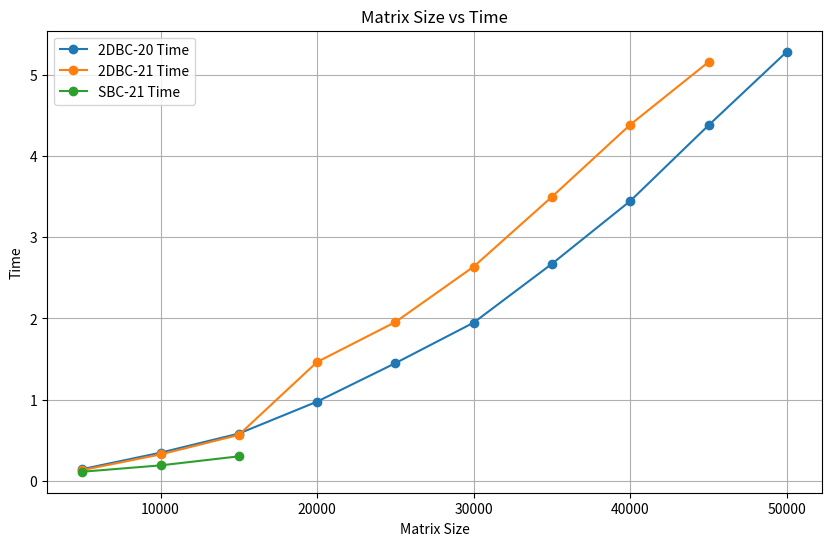
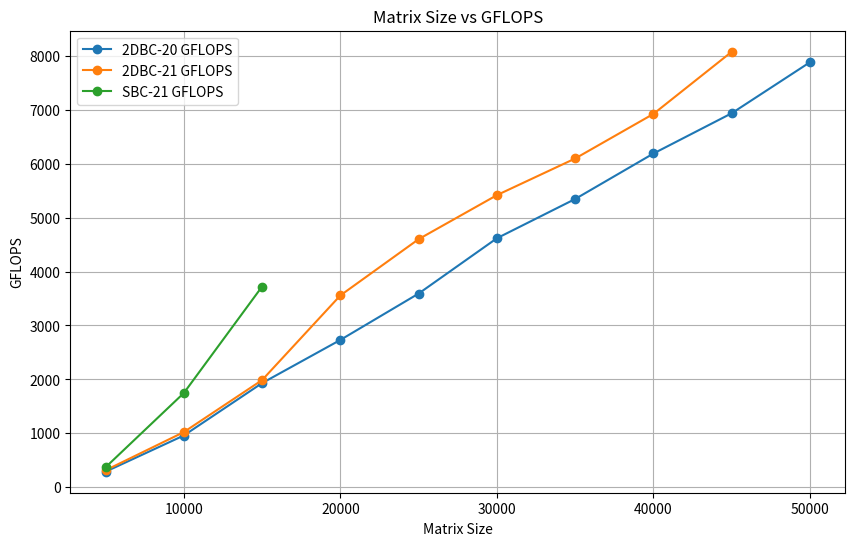
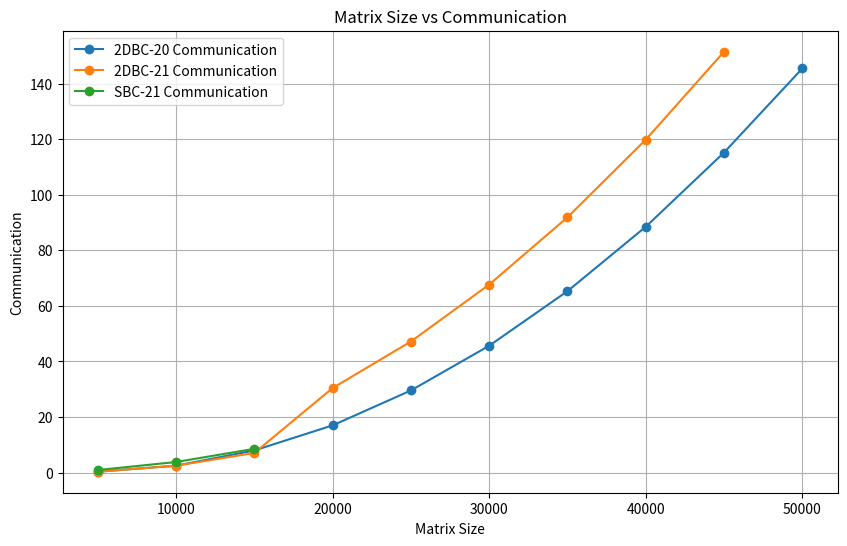

These charts were generated, in order, by the following Python code:
import matplotlib.pyplot as plt

# Data for 2DBC-20
matrix_sizes_20 = [5000, 10000, 15000, 20000, 25000, 30000, 35000, 40000, 45000, 50000]
communication_20 = [0.307336, 2.47732, 7.96281, 16.9873, 29.5509, 45.6534, 65.295, 88.4756, 115.195, 145.454]
time_20 = [1.447466e-01, 3.473852e-01, 5.825320e-01, 9.761372e-01, 1.449884e+00, 1.948875e+00, 2.673266e+00, 3.446544e+00, 4.378820e+00, 5.285280e+00]
gflops_20 = [2.879458e+02, 9.596935e+02, 1.931418e+03, 2.732061e+03, 3.592458e+03, 4.618281e+03, 5.346373e+03, 6.190008e+03, 6.937031e+03, 7.883767e+03]

# Data for 2DBC-21
communication_21 = [0.307336, 2.47732, 7.06525, 30.417, 47.1808, 67.6699, 91.8843, 119.824, 151.489]
time_21 = [1.327833e-01, 3.260525e-01, 5.662171e-01, 1.464195e+00, 1.956087e+00, 2.638055e+00, 3.498878e+00, 4.386561e+00, 5.158477e+00]
gflops_21 = [3.138885e+02, 1.022484e+03, 1.987069e+03, 3.557344e+03, 4.601253e+03, 5.417734e+03, 6.097422e+03, 6.924790e+03, 8.077562e+03]

# Data for SBC-21
matrix_sizes_sbc = [5005, 10003, 15001]
communication_sbc = [0.914149, 3.80179, 8.55058]
time_sbc = [1.127800e-01, 1.909482e-01, 3.023341e-01]
gflops_sbc = [3.706715e+02, 1.747507e+03, 3.722165e+03]

# Plotting matrix size vs time for all versions
plt.figure(figsize=(10, 6))
plt.plot(matrix_sizes_20, time_20, marker='o', label='2DBC-20 Time')
plt.plot(matrix_sizes_20[:len(communication_21)], time_21, marker='o', label='2DBC-21 Time')
plt.plot(matrix_sizes_sbc, time_sbc, marker='o', label='SBC-21 Time')
plt.xlabel('Matrix Size')
plt.ylabel('Time')
plt.title('Matrix Size vs Time')
plt.legend()
plt.grid(True)
plt.show()

# Plotting matrix size vs GFLOPS for all versions
plt.figure(figsize=(10, 6))
plt.plot(matrix_sizes_20, gflops_20, marker='o', label='2DBC-20 GFLOPS')
plt.plot(matrix_sizes_20[:len(communication_21)], gflops_21, marker='o', label='2DBC-21 GFLOPS')
plt.plot(matrix_sizes_sbc, gflops_sbc, marker='o', label='SBC-21 GFLOPS')
plt.xlabel('Matrix Size')
plt.ylabel('GFLOPS')
plt.title('Matrix Size vs GFLOPS')
plt.legend()
plt.grid(True)
plt.show()

# Plotting matrix size vs communication for all versions
plt.figure(figsize=(10, 6))
plt.plot(matrix_sizes_20, communication_20, marker='o', label='2DBC-20 Communication')
plt.plot(matrix_sizes_20[:len(communication_21)], communication_21, marker='o', label='2DBC-21 Communication')
plt.plot(matrix_sizes_sbc, communication_sbc, marker='o', label='SBC-21 Communication')
plt.xlabel('Matrix Size')
plt.ylabel('Communication')
plt.title('Matrix Size vs Communication')
plt.legend()
plt.grid(True)
plt.show()
